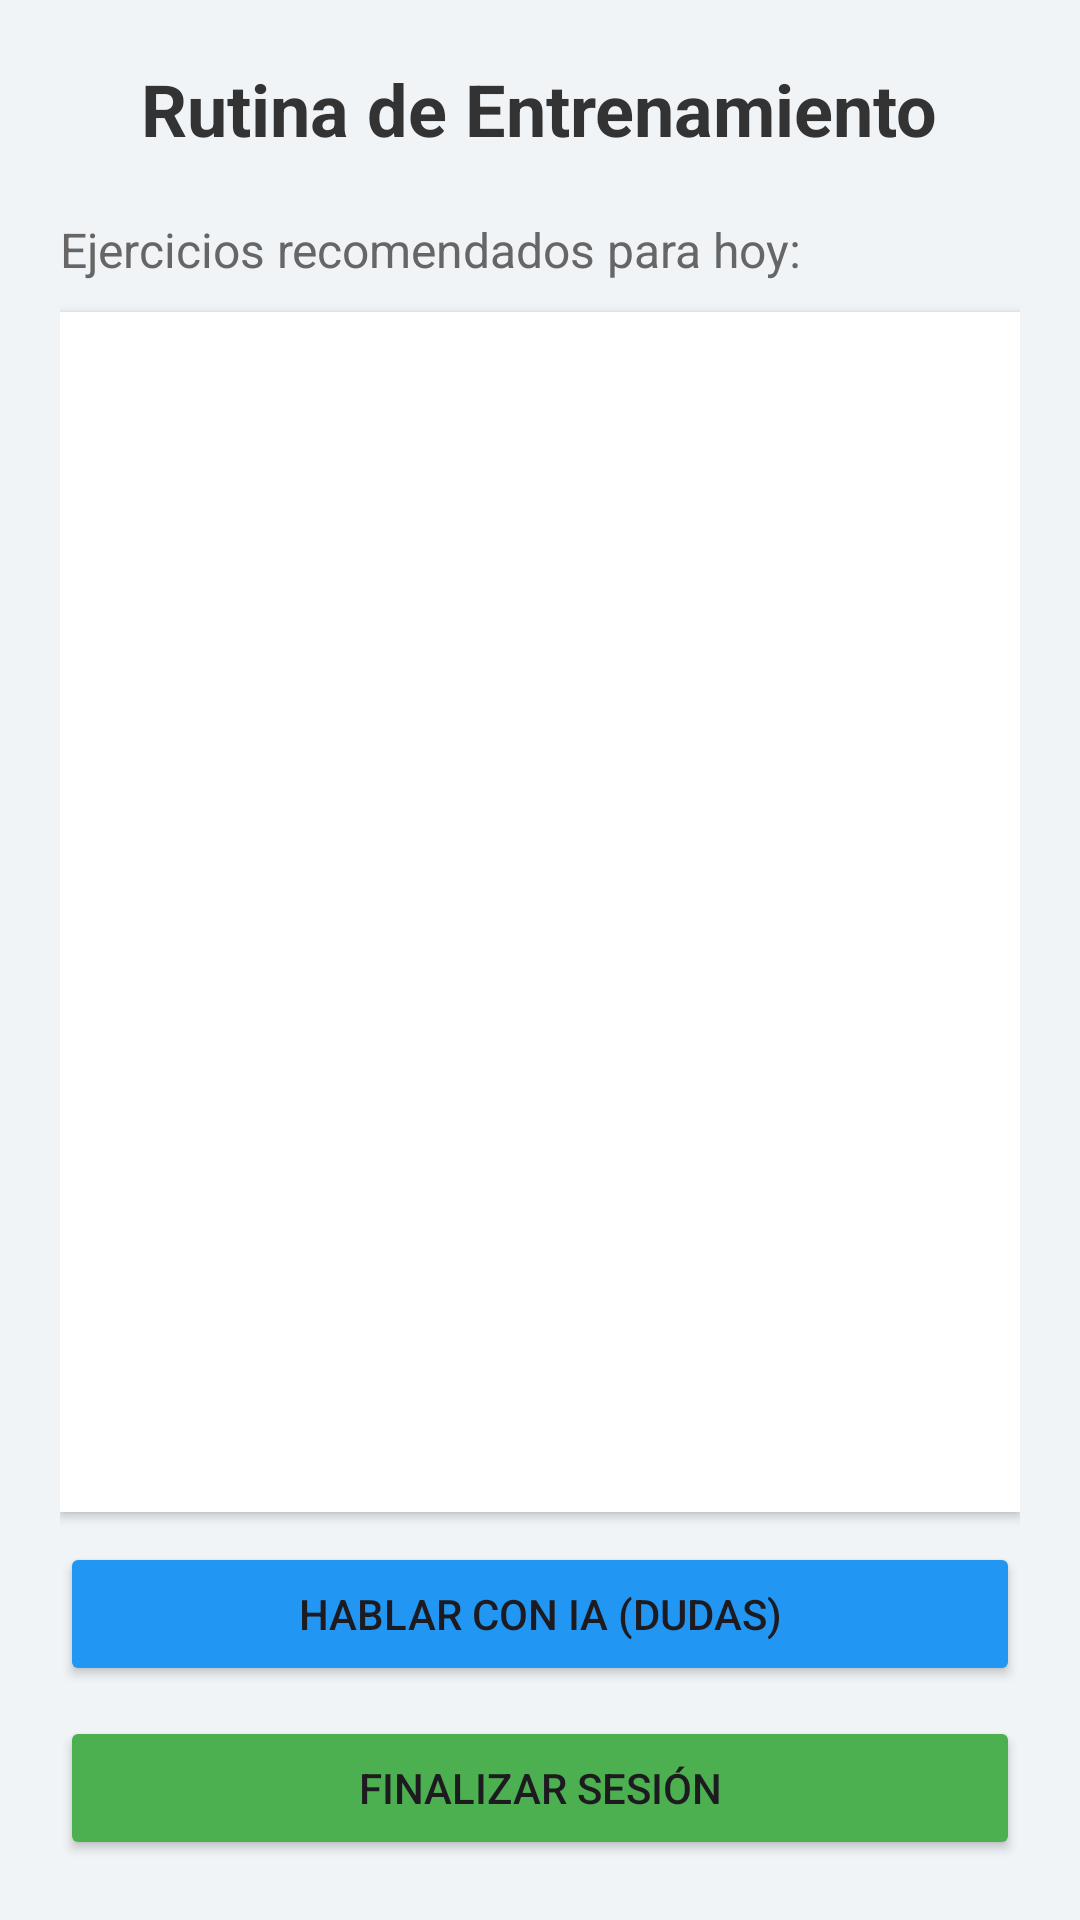

This screen was rendered from an Android layout file. Write that file and the resources it references.
<!-- AndroidManifest.xml: application theme Theme.SportsGO -->
<!-- res/layout/tercer_activity.xml -->
<?xml version="1.0" encoding="utf-8"?>
<LinearLayout xmlns:android="http://schemas.android.com/apk/res/android"
    android:layout_width="match_parent"
    android:layout_height="match_parent"
    android:orientation="vertical"
    android:padding="20dp"
    android:background="#F0F4F7">
    <TextView
        android:id="@+id/tvTituloGym"
        android:layout_width="wrap_content"
        android:layout_height="wrap_content"
        android:text="Rutina de Entrenamiento"
        android:textSize="24sp"
        android:textStyle="bold"
        android:textColor="#333"
        android:layout_gravity="center"
        android:layout_marginBottom="20dp"/>
    <TextView
        android:layout_width="wrap_content"
        android:layout_height="wrap_content"
        android:text="Ejercicios recomendados para hoy:"
        android:textSize="16sp"
        android:layout_marginBottom="10dp"
        android:textColor="#666"/>
    
    <ListView
        android:id="@+id/lvEjercicios"
        android:layout_width="match_parent"
        android:layout_height="0dp"
        android:layout_weight="1"
        android:divider="#DDDDDD"
        android:dividerHeight="1dp"
        android:background="@android:color/white"
        android:elevation="2dp"/>
    <Button
        android:id="@+id/btnGeminiChat"
        android:layout_width="match_parent"
        android:layout_height="wrap_content"
        android:text="HABLAR CON IA (DUDAS)"
        android:backgroundTint="#2196F3"
        android:layout_marginTop="10dp" />

    <Button
        android:id="@+id/btnFinalizar"
        android:layout_width="match_parent"
        android:layout_height="wrap_content"
        android:text="FINALIZAR SESIÓN"
        android:backgroundTint="#4CAF50"
        android:layout_marginTop="10dp"/>
</LinearLayout>
<!-- resources referenced by this layout -->
<resources>
  <style name="Theme.SportsGO" parent="Base.Theme.SportsGO" />
  <style name="Base.Theme.SportsGO" parent="Theme.Material3.DayNight.NoActionBar">
      </style>
</resources>
